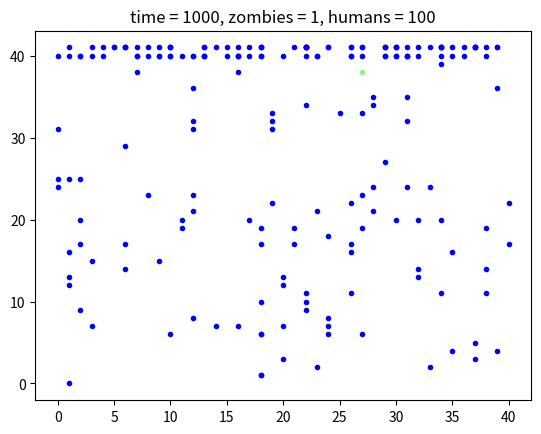

This chart was generated by the following Python code:
##这是一个疾病传播模型。一开始只有一个感染者和一百个健康人，每个人每天只在规定世界内不动或移动一格。
##当感染者和健康人处在同一坐标时会感染健康人。感染者的治愈几率是1以内随机的小数，如果治愈几率小于治愈值则感染者恢复为健康人。
##画一张度过最大运行时间之后所有人的分布图吧！

import numpy as np
import matplotlib.pyplot as plt

maxtime = 1000##最大运行时间
npeople = 100##健康人的数量
remission = 0##治愈几率
sidelength = 40
x = np.arange(0,sidelength+1,1)
y = np.arange(0,sidelength+1,1)
world = np.zeros([sidelength,sidelength])##圈定一个移动范围

human = np.zeros(npeople)
coordinate_human = []##健康人的坐标
for h in human:
    coordinate_human.append([np.random.choice(x),np.random.choice(y)])##第一天所有人的随机坐标

zombie_initial = [np.random.choice(x),np.random.choice(y)]##第一个感染者的坐标
coordinate_zombie = []##感染者的坐标
coordinate_zombie.append(zombie_initial)

x = []
y = []
x1 = []
y1 = []
for m in coordinate_human:
    x.append(m[0])
    y.append(m[1])
for n in coordinate_zombie:
    x1.append(n[0])
    y1.append(n[1])

plt.plot(x1, y1, '.', color='lightgreen')
plt.plot(x, y, '.', color='blue')
plt.title('The first day for initial locations')
plt.show() ##画出第一天所有健康人和感染者的分布图

def move(x):##单次移动
    list40 = [-1,-1,0]
    list0 = [0,1,1]
    list_all = [-1,0,1] ##范围内移动
    move40 = np.random.choice(list40)
    move0 = np.random.choice(list0)
    move_normal = np.random.choice(list_all)
    if x[0] <= 0:
        x[0] += int(move0)##移动后x坐标小于0则必须前进或者原地不动
        if int(move0) == 0:##如果x坐标不移动则考虑y坐标移动
            if x[1] <= 40:
                x[1] += int(np.random.choice(list0))
            elif x[1] >= 40:
                x[1] += int(np.random.choice(list40))
            else:
                x[1] += int(np.random.choice(list_all))
    elif x[0] >= 40:
        x[0] += int(move40)##移动后x坐标大于40则必须后退或原地不动
        if int(move40) == 0:##如果x坐标不移动则考虑y坐标移动
            if x[1] <= 40:
                x[1] += int(np.random.choice(list0))
            elif x[1] >= 40:
                x[1] += int(np.random.choice(list40))
            else:
                x[1] += int(np.random.choice(list_all))
    else:    
        x[0] += int(move_normal)##移动后不超出范围
        if int(move_normal) == 0:##如果x坐标不移动则考虑y坐标移动
            if x[1] <= 40:
                x[1] += int(np.random.choice(list0))
            elif x[1] >= 40:
                x[1] += int(np.random.choice(list40))
            else:
                x[1] += int(np.random.choice(list_all))
    return x

def step(coordinate_zombie,coordinate_human):
    for i in range(len(coordinate_zombie)-1):
        for j in range(len(coordinate_human)-1):
            each_zombie = [coordinate_zombie[i][0],coordinate_zombie[i][1]]
            each_human = [coordinate_human[j][0],coordinate_human[j][1]]
            
            if each_zombie == each_human:##判定是否有健康人和感染者在同一坐标
                coordinate_human.remove(each_zombie)
                coordinate_zombie.append(each_human)##如果是则健康人被感染，从健康列表移除，加入感染者列表
        
    reborn = []##治愈
    for i in range(len(coordinate_zombie)):
        a = np.random.random(1)
        if a < remission:
            reborn.append(i)##当治愈几率小于治愈值时感染者恢复为健康人
    
    for j in reborn:
        new_human = reborn[j]
        zombie.remove(new_human)
        human.append(new_human)##治愈者从感染者列表移除，加入健康人列表
        
    for x in coordinate_zombie:
        move(x)

    for y in coordinate_human:
        move(y)
   
    return coordinate_zombie,coordinate_human

maxtime = 1000

for day in range(maxtime):
    step(coordinate_zombie,coordinate_human)##运行最大天数次数的移动

a = []
b = []
c = []
d = []
for n in coordinate_zombie:
    a.append(n[0])
    b.append(n[1])
for m in coordinate_human:
    c.append(m[0])
    d.append(m[1])
    
total_zombie = len(coordinate_zombie)
total_human = len(coordinate_human)
plt.plot(a, b, '.', color='lightgreen')
plt.plot(c, d, '.', color='blue')
plt.title('time = {}, zombies = {}, humans = {}'.format(maxtime,total_zombie,total_human))
plt.show()
